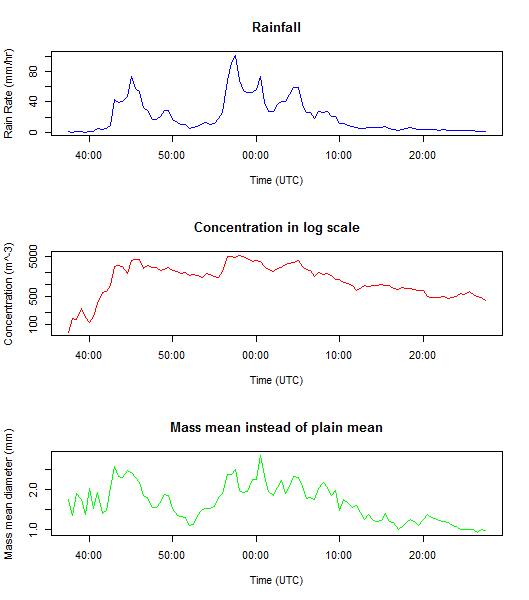

The data file committed next to this chart (first rows):
, date_time, rain_rate, concentration, mass_mean_diameter, mean_diameter, std_dev
1, 2015-10-09 21:37:30, 0.876, 62.07, 1.738, 0.7929, 5.936
2, 2015-10-09 21:38:00, 0.393, 136.9, 1.335, 0.5031, 12.1
3, 2015-10-09 21:38:30, 0.979, 133.9, 1.902, 0.5376, 12.06
4, 2015-10-09 21:39:00, 1.557, 241.5, 1.739, 0.583, 20.05
5, 2015-10-09 21:39:30, 0.746, 149.2, 1.36, 0.6426, 10.46
6, 2015-10-09 21:40:00, 1.737, 108.3, 2.011, 0.8183, 7.025
7, 2015-10-09 21:40:30, 1.474, 157.2, 1.517, 0.7792, 10.91
8, 2015-10-09 21:41:00, 4.946, 327.7, 1.922, 0.8142, 19.29
9, 2015-10-09 21:41:30, 3.845, 614.3, 1.395, 0.6549, 44.68
10, 2015-10-09 21:42:00, 5.284, 656.5, 1.467, 0.7441, 42.29
11, 2015-10-09 21:42:30, 8.824, 958.5, 2.031, 0.6046, 76.01
12, 2015-10-09 21:43:00, 43.54, 2800, 2.561, 0.6124, 241.7
13, 2015-10-09 21:43:30, 38.79, 3030, 2.306, 0.5957, 262.3
14, 2015-10-09 21:44:00, 40.24, 2805, 2.287, 0.6423, 224.6
15, 2015-10-09 21:44:30, 46.57, 1891, 2.463, 0.7588, 135.1
16, 2015-10-09 21:45:00, 73.39, 4126, 2.419, 0.686, 327.6
17, 2015-10-09 21:45:30, 57.64, 4320, 2.281, 0.6642, 325.3
18, 2015-10-09 21:46:00, 53.7, 4160, 2.175, 0.6458, 329.4
19, 2015-10-09 21:46:30, 32.68, 2569, 1.84, 0.7069, 180.7
20, 2015-10-09 21:47:00, 29.18, 2953, 1.792, 0.6658, 221.6
21, 2015-10-09 21:47:30, 17.39, 2595, 1.537, 0.6348, 195
22, 2015-10-09 21:48:00, 17.47, 2633, 1.537, 0.6338, 200.8
23, 2015-10-09 21:48:30, 21.42, 2265, 1.661, 0.6953, 161.7
24, 2015-10-09 21:49:00, 29.14, 2435, 1.875, 0.6932, 172.6
25, 2015-10-09 21:49:30, 29.06, 2674, 1.844, 0.6876, 198
26, 2015-10-09 21:50:00, 17.29, 2260, 1.507, 0.6749, 157.3
27, 2015-10-09 21:50:30, 12.8, 2130, 1.354, 0.6562, 153.2
28, 2015-10-09 21:51:00, 11.19, 1884, 1.315, 0.6707, 129.7
29, 2015-10-09 21:51:30, 10.23, 2011, 1.302, 0.6417, 145.5
30, 2015-10-09 21:52:00, 5.443, 1656, 1.107, 0.6053, 125.4
31, 2015-10-09 21:52:30, 6.423, 1772, 1.118, 0.6167, 132.3
32, 2015-10-09 21:53:00, 8.052, 1638, 1.355, 0.6128, 126.6
33, 2015-10-09 21:53:30, 11.68, 1533, 1.499, 0.6807, 111.6
34, 2015-10-09 21:54:00, 12.69, 1913, 1.529, 0.6192, 147
35, 2015-10-09 21:54:30, 10.77, 1812, 1.529, 0.6087, 141.5
36, 2015-10-09 21:55:00, 12.52, 1551, 1.57, 0.6812, 106.3
37, 2015-10-09 21:55:30, 18.26, 1501, 1.795, 0.7428, 98.33
38, 2015-10-09 21:56:00, 26.34, 2081, 1.893, 0.6976, 149.3
39, 2015-10-09 21:56:30, 68.22, 4964, 2.364, 0.655, 392.9
40, 2015-10-09 21:57:00, 90.99, 4991, 2.378, 0.7398, 343.1
41, 2015-10-09 21:57:30, 101.4, 4690, 2.485, 0.7809, 299.2
42, 2015-10-09 21:58:00, 68.51, 5505, 1.969, 0.7221, 363.8
43, 2015-10-09 21:58:30, 55.02, 5124, 1.909, 0.7165, 350.1
44, 2015-10-09 21:59:00, 51.78, 4412, 1.935, 0.725, 298.1
45, 2015-10-09 21:59:30, 52.51, 3856, 2.233, 0.7, 275.2
46, 2015-10-09 22:00:00, 56.01, 3922, 2.236, 0.7052, 272.8
47, 2015-10-09 22:00:30, 73.03, 3817, 2.851, 0.7064, 275.2
48, 2015-10-09 22:01:00, 39.41, 2786, 2.337, 0.6928, 190.4
49, 2015-10-09 22:01:30, 27.75, 2351, 1.935, 0.7229, 156.7
50, 2015-10-09 22:02:00, 26.96, 2111, 1.854, 0.7544, 143.1
51, 2015-10-09 22:02:30, 36.12, 2481, 2.037, 0.7309, 173.3
52, 2015-10-09 22:03:00, 41.1, 2716, 2.222, 0.7086, 192.5
53, 2015-10-09 22:03:30, 39.99, 3124, 1.896, 0.7127, 222.3
54, 2015-10-09 22:04:00, 50.06, 3418, 2.061, 0.7313, 231.4
55, 2015-10-09 22:04:30, 58.92, 3564, 2.316, 0.7316, 241.3
56, 2015-10-09 22:05:00, 58.94, 4022, 2.29, 0.6806, 313
57, 2015-10-09 22:05:30, 36.23, 2781, 2.057, 0.6913, 197.7
58, 2015-10-09 22:06:00, 26.13, 2370, 1.779, 0.6971, 171.7
59, 2015-10-09 22:06:30, 25.9, 2235, 1.783, 0.7131, 153.8
60, 2015-10-09 22:07:00, 18.73, 1621, 1.731, 0.7369, 106.5
... 41 more rows
